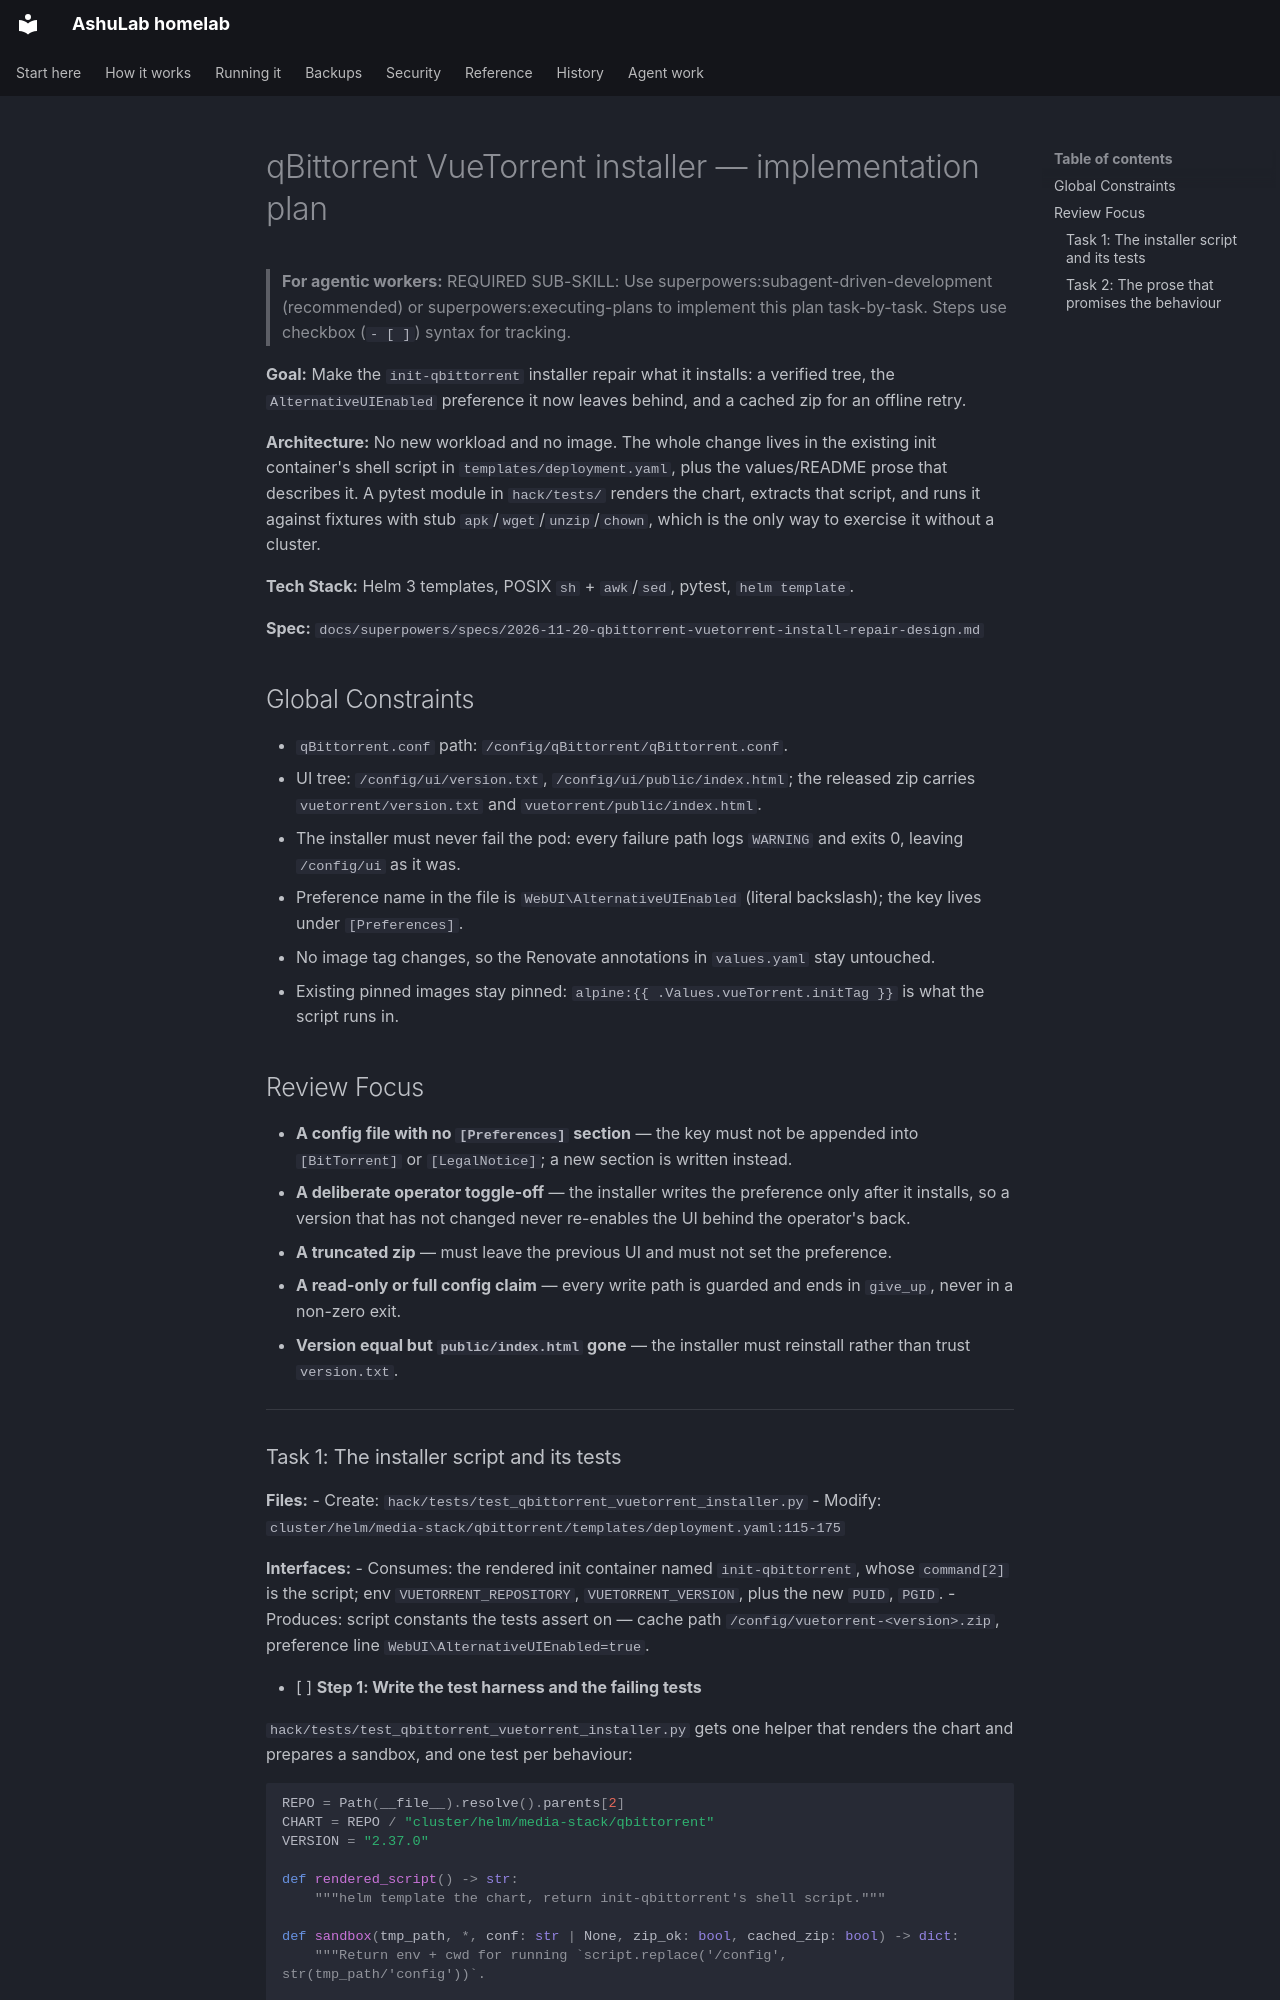

repository: vyrtualsynthese/homelab · page: superpowers/plans/2026-11-20-qbittorrent-vuetorrent-install-repair/index.html · generator: mkdocs

# qBittorrent VueTorrent installer — implementation plan

> **For agentic workers:** REQUIRED SUB-SKILL: Use superpowers:subagent-driven-development (recommended) or superpowers:executing-plans to implement this plan task-by-task. Steps use checkbox (`- [ ]`) syntax for tracking.

**Goal:** Make the `init-qbittorrent` installer repair what it installs: a verified tree, the `AlternativeUIEnabled` preference it now leaves behind, and a cached zip for an offline retry.

**Architecture:** No new workload and no image. The whole change lives in the existing init container's shell script in `templates/deployment.yaml`, plus the values/README prose that describes it. A pytest module in `hack/tests/` renders the chart, extracts that script, and runs it against fixtures with stub `apk`/`wget`/`unzip`/`chown`, which is the only way to exercise it without a cluster.

**Tech Stack:** Helm 3 templates, POSIX `sh` + `awk`/`sed`, pytest, `helm template`.

**Spec:** `docs/superpowers/specs/2026-11-20-qbittorrent-vuetorrent-install-repair-design.md`

## Global Constraints

- `qBittorrent.conf` path: `/config/qBittorrent/qBittorrent.conf`.
- UI tree: `/config/ui/version.txt`, `/config/ui/public/index.html`; the released zip carries `vuetorrent/version.txt` and `vuetorrent/public/index.html`.
- The installer must never fail the pod: every failure path logs `WARNING` and exits 0, leaving `/config/ui` as it was.
- Preference name in the file is `WebUI\AlternativeUIEnabled` (literal backslash); the key lives under `[Preferences]`.
- No image tag changes, so the Renovate annotations in `values.yaml` stay untouched.
- Existing pinned images stay pinned: `alpine:{{ .Values.vueTorrent.initTag }}` is what the script runs in.

## Review Focus

- **A config file with no `[Preferences]` section** — the key must not be appended into `[BitTorrent]` or `[LegalNotice]`; a new section is written instead.
- **A deliberate operator toggle-off** — the installer writes the preference only after it installs, so a version that has not changed never re-enables the UI behind the operator's back.
- **A truncated zip** — must leave the previous UI and must not set the preference.
- **A read-only or full config claim** — every write path is guarded and ends in `give_up`, never in a non-zero exit.
- **Version equal but `public/index.html` gone** — the installer must reinstall rather than trust `version.txt`.

---
